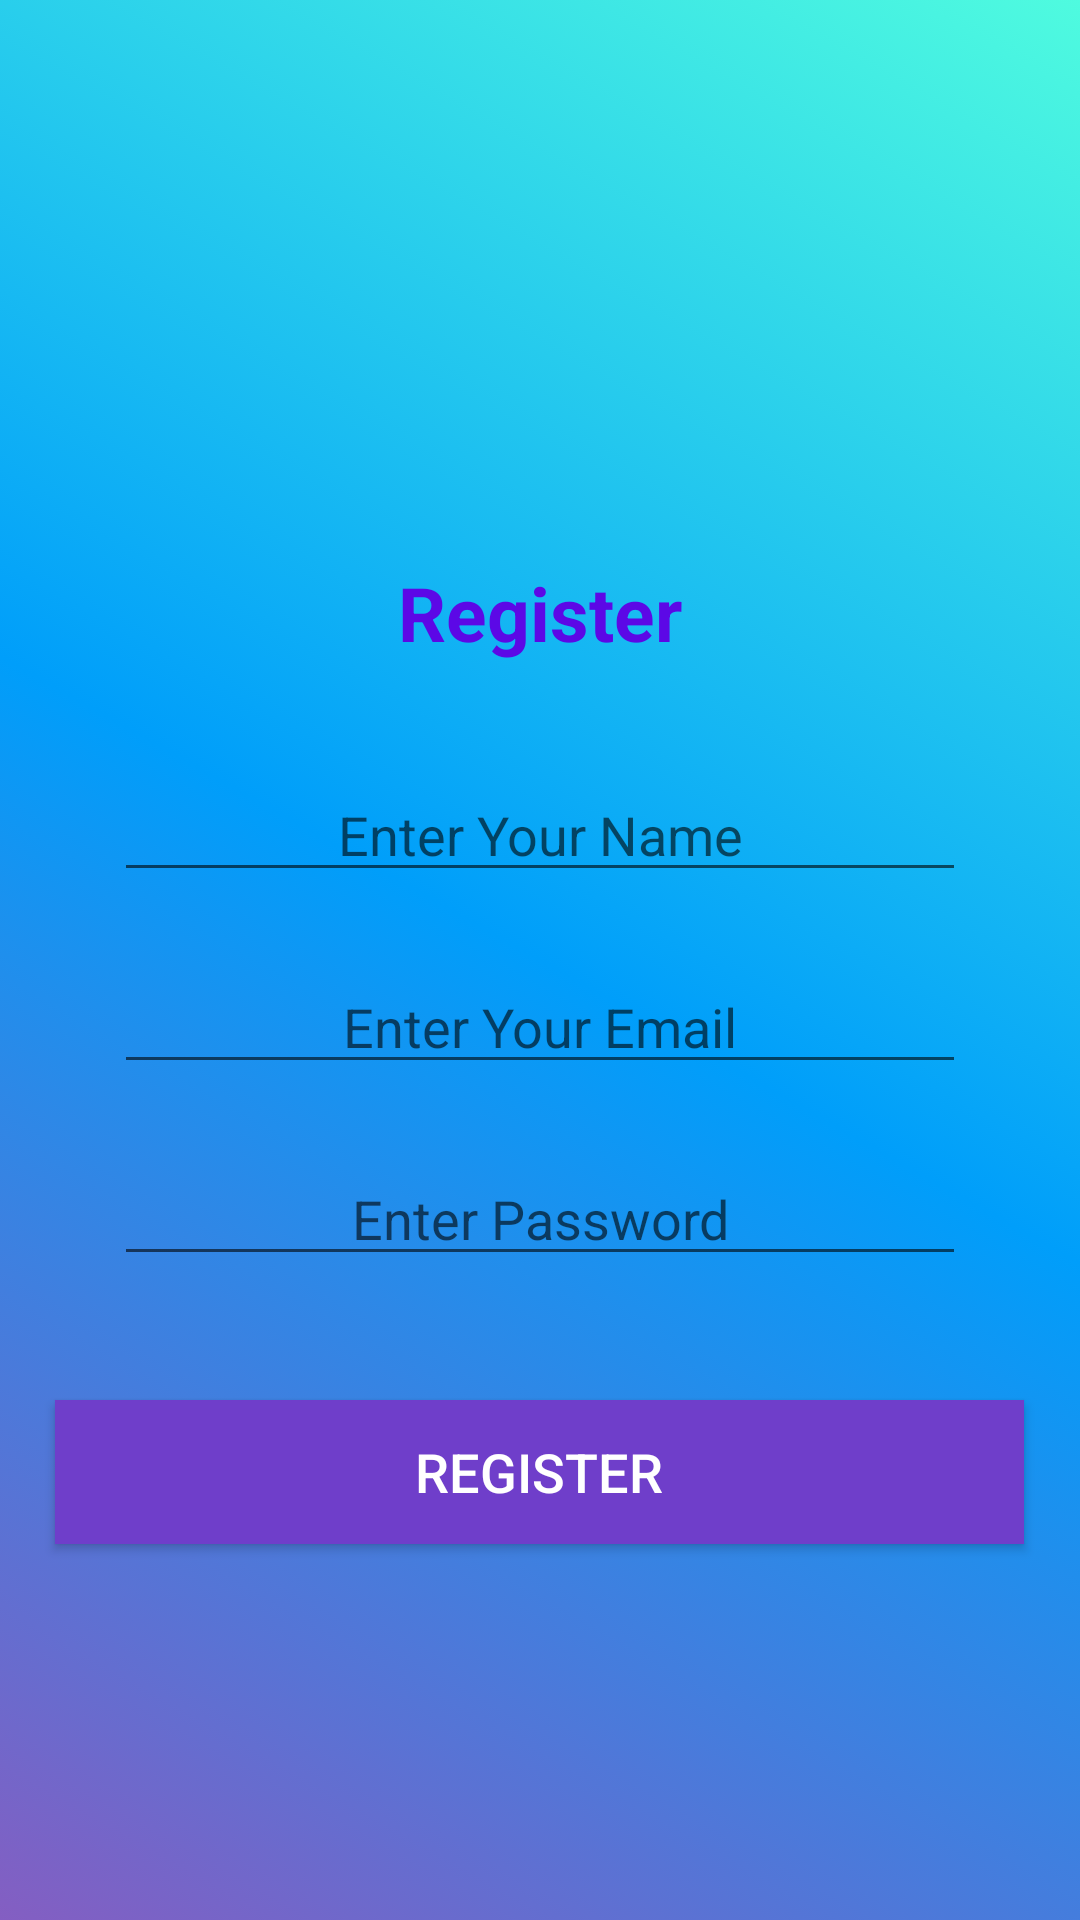

Produce the Android XML layout that renders to this screen, including the resource entries it uses.
<!-- AndroidManifest.xml: activity theme Theme.AppCompat.DayNight.NoActionBar -->
<!-- res/layout/activity_main3.xml -->
<?xml version="1.0" encoding="utf-8"?>
<RelativeLayout xmlns:android="http://schemas.android.com/apk/res/android"
    xmlns:app="http://schemas.android.com/apk/res-auto"
    xmlns:tools="http://schemas.android.com/tools"
    android:layout_width="match_parent"
    android:layout_height="match_parent"
    tools:context=".Main3Activity"
    android:background="@drawable/gradient">

    <ImageView
        android:id="@+id/imageView3"
        android:layout_width="140dp"
        android:layout_height="140dp"
        android:layout_centerHorizontal="true"
        android:layout_marginTop="15pt"
        app:srcCompat="@drawable/fs" />

    <EditText
        android:id="@+id/editText3"
        android:layout_width="284dp"
        android:layout_height="wrap_content"
        android:layout_below="@id/txtviewtitle"
        android:layout_centerHorizontal="true"
        android:layout_marginTop="17pt"
        android:ems="10"
        android:gravity="center"
        android:hint="Enter Your Name"
        android:inputType="textPersonName" />

    <EditText
        android:id="@+id/editText5"
        android:layout_width="284dp"
        android:layout_height="wrap_content"
        android:layout_below="@id/editText3"
        android:layout_centerHorizontal="true"
        android:layout_marginTop="11pt"
        android:ems="10"
        android:gravity="center"
        android:hint="Enter Your Email"
        android:inputType="textPersonName" />

    <EditText
        android:id="@+id/editText6"
        android:layout_width="284dp"
        android:layout_height="wrap_content"
        android:layout_below="@id/editText5"
        android:layout_centerHorizontal="true"
        android:layout_marginTop="11pt"
        android:ems="10"
        android:gravity="center"
        android:hint="Enter Password"
        android:inputType="textPersonName" />

    <TextView
        android:id="@+id/txtviewtitle"
        android:layout_width="wrap_content"
        android:layout_height="wrap_content"
        android:layout_below="@id/imageView3"
        android:layout_centerHorizontal="true"
        android:layout_marginTop="8pt"
        android:text="Register"
        android:textColor="#5C08E6"
        android:textSize="25sp"
        android:textStyle="bold"
        app:fontFamily="@font/aclonica" />

    <Button
        android:id="@+id/button2"
        android:layout_width="323dp"
        android:layout_height="wrap_content"
        android:layout_below="@id/editText6"
        android:layout_centerHorizontal="true"
        android:layout_marginTop="20pt"
        android:background="#6F3ECA"
        android:text="Register"
        android:textColor="#FFFFFF"
        android:textSize="18sp" />

    <ProgressBar
        android:id="@+id/progressBar3"
        style="?android:attr/progressBarStyle"
        android:layout_width="37dp"
        android:layout_height="37dp"
        android:layout_below="@id/button2"
        android:layout_centerHorizontal="true"
        android:layout_marginTop="3pt"
        android:visibility="invisible"
        android:indeterminateTint="#DA1659"/>
</RelativeLayout>
<!-- resources referenced by this layout -->
<resources>
  <!-- drawable fs: png bitmap (drawable, 105834 bytes) -->
  <!-- drawable gradient (drawable) -->
  <?xml version="1.0" encoding="utf-8"?>
  <selector xmlns:android="http://schemas.android.com/apk/res/android">
  <item>
      <shape>
          <gradient
              android:startColor="#845EC2"
              android:centerColor="#009EFA"
              android:endColor="#4FFBDF"
              android:angle="45"/>
      </shape>
  </item>
  </selector>
</resources>
